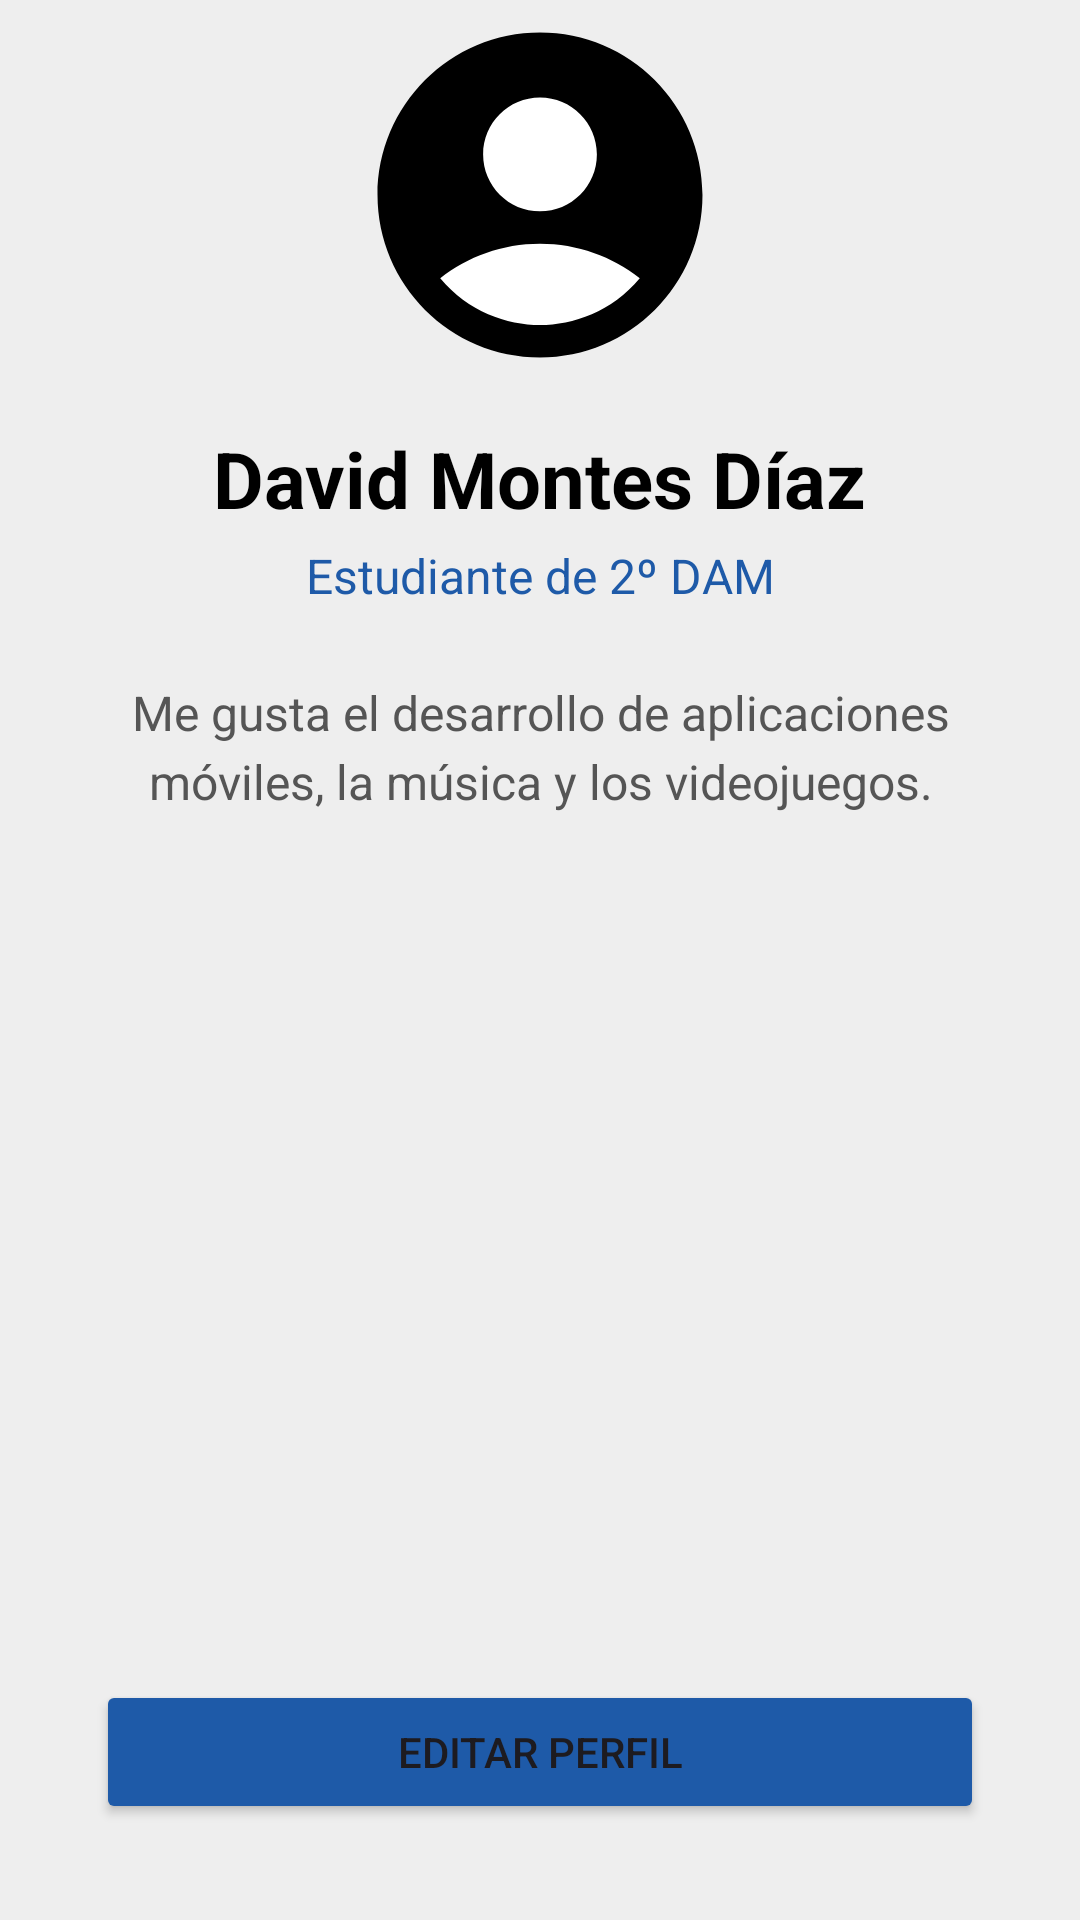

Here is an Android app screen rendered from its layout file. Give the layout XML and the strings, colors and styles it references.
<!-- AndroidManifest.xml: application theme Theme.Ut3 -->
<!-- res/layout/activity_ejercicio6.xml -->
<?xml version="1.0" encoding="utf-8"?>
<androidx.constraintlayout.widget.ConstraintLayout xmlns:android="http://schemas.android.com/apk/res/android"
    xmlns:app="http://schemas.android.com/apk/res-auto"
    xmlns:tools="http://schemas.android.com/tools"
    android:id="@+id/main"
    android:layout_width="match_parent"
    android:layout_height="match_parent"
    android:background="@color/grey"
    tools:context=".activity_ejercicio6">

    <ImageView
        android:id="@+id/imgPerfil"
        android:layout_width="130dp"
        android:layout_height="130dp"
        android:contentDescription="@string/perfil_imagen"
        android:src="@drawable/ic_perfil"
        app:layout_constraintEnd_toEndOf="parent"
        app:layout_constraintStart_toStartOf="parent"
        tools:layout_editor_absoluteY="95dp"
        tools:ignore="MissingConstraints" />

    <TextView
        android:id="@+id/txtNombre"
        android:layout_width="wrap_content"
        android:layout_height="wrap_content"
        android:layout_marginTop="12dp"
        android:text="@string/perfil_nombre"
        android:textColor="@color/black"
        android:textSize="26sp"
        android:textStyle="bold"
        app:layout_constraintTop_toBottomOf="@id/imgPerfil"
        app:layout_constraintStart_toStartOf="parent"
        app:layout_constraintEnd_toEndOf="parent" />

    <TextView
        android:id="@+id/txtRol"
        android:layout_width="wrap_content"
        android:layout_height="wrap_content"
        android:layout_marginTop="4dp"
        android:text="@string/perfil_rol"
        android:textColor="@color/blue"
        android:textSize="16sp"
        app:layout_constraintTop_toBottomOf="@id/txtNombre"
        app:layout_constraintStart_toStartOf="parent"
        app:layout_constraintEnd_toEndOf="parent" />

    <TextView
        android:id="@+id/txtDescripcion"
        android:layout_width="0dp"
        android:layout_height="wrap_content"
        android:layout_marginStart="32dp"
        android:layout_marginTop="24dp"
        android:layout_marginEnd="32dp"
        android:gravity="center"
        android:lineSpacingExtra="4dp"
        android:text="@string/perfil_descripcion"
        android:textColor="#555555"
        android:textSize="16sp"
        app:layout_constraintTop_toBottomOf="@id/txtRol"
        app:layout_constraintStart_toStartOf="parent"
        app:layout_constraintEnd_toEndOf="parent" />

    <Button
        android:id="@+id/btnEditarPerfil"
        android:layout_width="0dp"
        android:layout_height="wrap_content"
        android:layout_margin="32dp"
        android:text="@string/perfil_boton"
        app:backgroundTint="@color/blue"
        app:layout_constraintBottom_toBottomOf="parent"
        app:layout_constraintStart_toStartOf="parent"
        app:layout_constraintEnd_toEndOf="parent" />

</androidx.constraintlayout.widget.ConstraintLayout>
<!-- resources referenced by this layout -->
<resources>
  <color name="black">#FF000000</color>
  <color name="blue">#FF1E5AA8</color>
  <color name="grey">#FFEEEEEE</color>
  <!-- drawable ic_perfil (drawable) -->
  <?xml version="1.0" encoding="utf-8"?>
  <vector xmlns:android="http://schemas.android.com/apk/res/android"
      android:width="24dp"
      android:height="24dp"
      android:viewportWidth="24"
      android:viewportHeight="24">
      <path
          android:fillColor="@color/white"
          android:pathData="M12,2C6.48,2 2,6.48 2,12s4.48,10 10,10 10,-4.48 10,-10S17.52,2 12,2z" />
      <path
          android:fillColor="@color/black"
          android:pathData="M12,2C6.48,2 2,6.48 2,12s4.48,10 10,10 10,-4.48 10,-10S17.52,2 12,2zM12,6c1.93,0 3.5,1.57 3.5,3.5S13.93,13 12,13s-3.5,-1.57 -3.5,-3.5S10.07,6 12,6zM12,20c-2.03,0 -4.43,-0.82 -6.14,-2.88C7.55,15.8 9.68,15 12,15s4.45,0.8 6.14,2.12C16.43,19.18 14.03,20 12,20z" />
  </vector>
  <string name="perfil_boton">Editar perfil</string>
  <string name="perfil_descripcion">Me gusta el desarrollo de aplicaciones móviles, la música y los videojuegos.</string>
  <string name="perfil_imagen">Imagen de perfil</string>
  <string name="perfil_nombre">David Montes Díaz</string>
  <string name="perfil_rol">Estudiante de 2º DAM</string>
  <style name="Theme.Ut3" parent="Base.Theme.Ut3" />
  <color name="white">#FFFFFFFF</color>
  <style name="Base.Theme.Ut3" parent="Theme.Material3.DayNight.NoActionBar">
          
          
      </style>
</resources>
